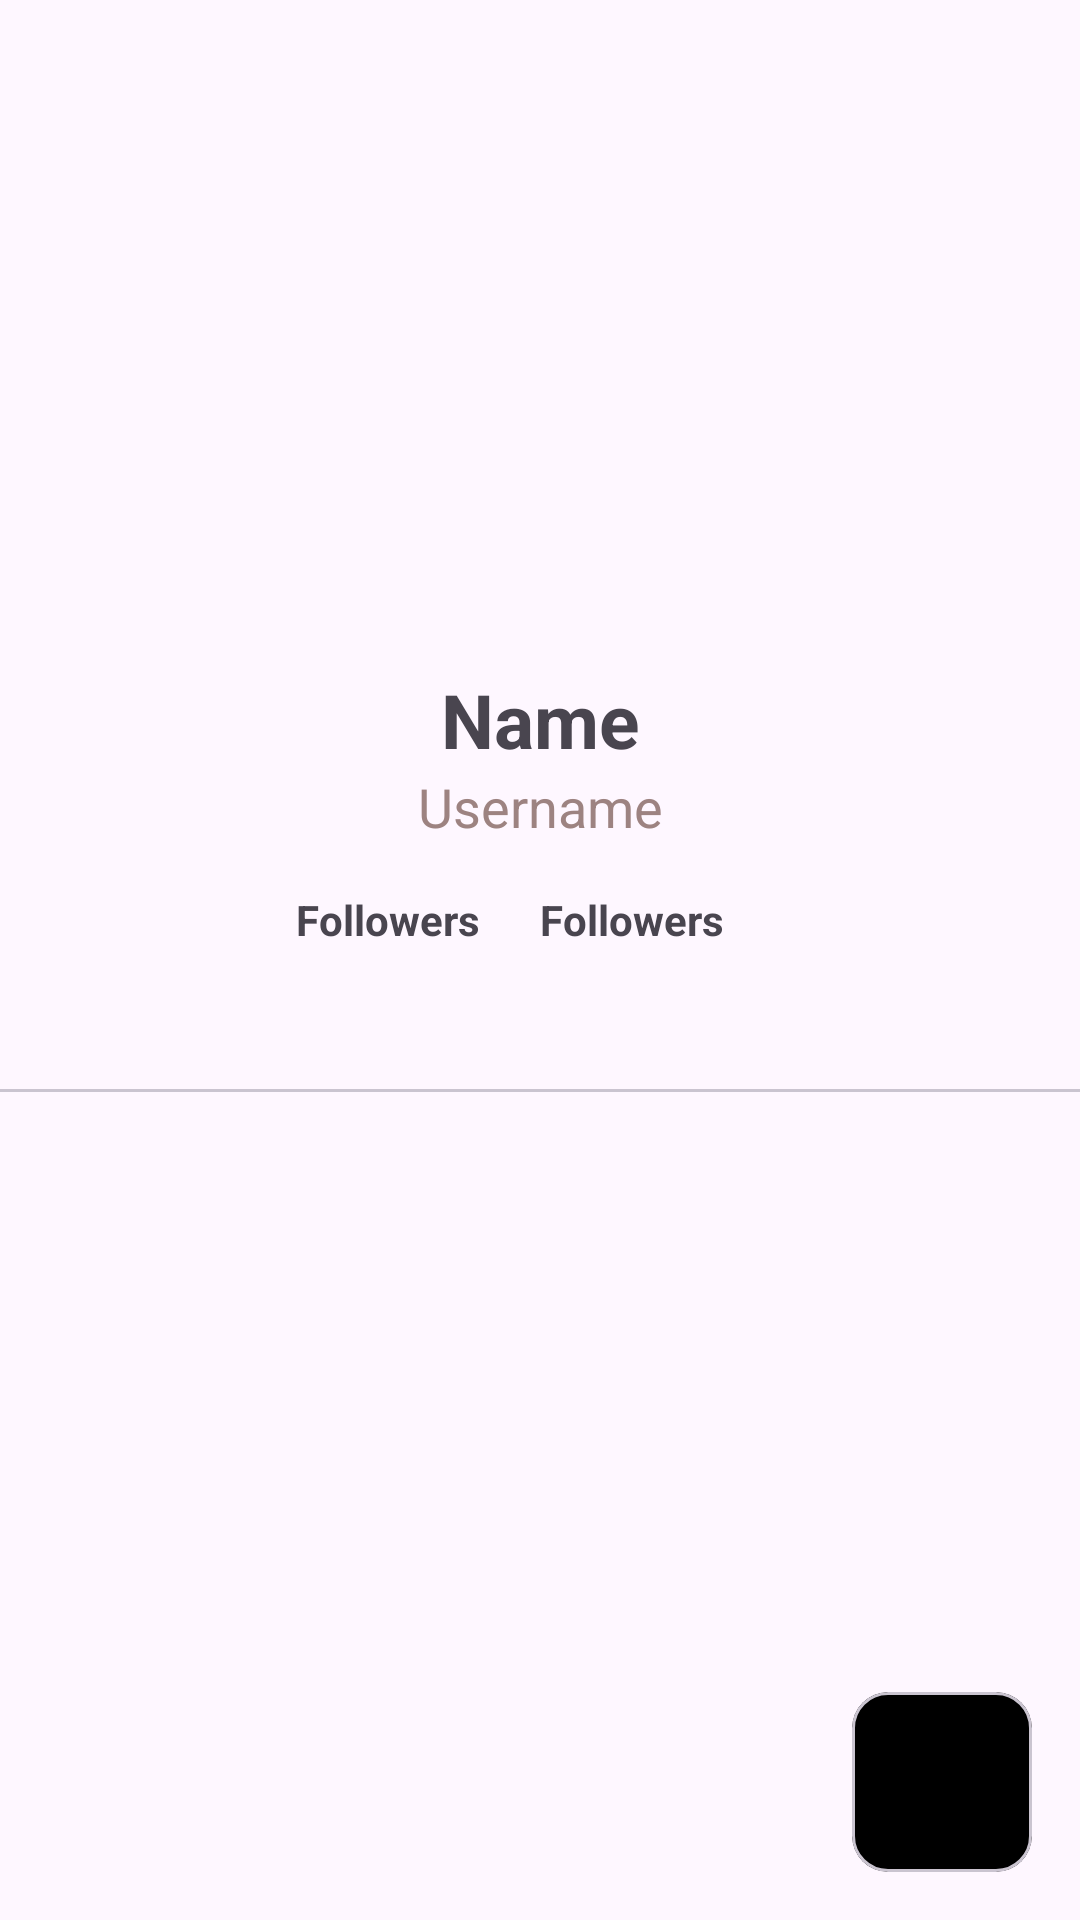

Reconstruct the res/layout file that produces this screen, plus the resources it refers to.
<!-- AndroidManifest.xml: application theme Theme.GithubResubmission -->
<!-- res/layout/activity_user_detail.xml -->
<?xml version="1.0" encoding="utf-8"?>
<androidx.constraintlayout.widget.ConstraintLayout xmlns:android="http://schemas.android.com/apk/res/android"
    xmlns:app="http://schemas.android.com/apk/res-auto"
    xmlns:tools="http://schemas.android.com/tools"
    android:layout_width="match_parent"
    android:layout_height="match_parent"
    tools:context=".ui.UserDetailActivity">


    <ImageView
        android:id="@+id/detail_ava"
        android:layout_width="175dp"
        android:layout_height="175dp"
        android:layout_marginTop="32dp"
        app:layout_constraintEnd_toEndOf="parent"
        app:layout_constraintStart_toStartOf="parent"
        app:layout_constraintTop_toTopOf="parent"
        tools:srcCompat="@tools:sample/avatars" />

    <TextView
        android:id="@+id/detail_name"
        android:layout_width="wrap_content"
        android:layout_height="wrap_content"
        android:layout_marginTop="16dp"
        android:text="@string/name"
        android:textSize="25sp"
        android:textStyle="bold"
        app:layout_constraintEnd_toEndOf="@+id/detail_ava"
        app:layout_constraintStart_toStartOf="@+id/detail_ava"
        app:layout_constraintTop_toBottomOf="@+id/detail_ava" />

    <LinearLayout
        android:id="@+id/linearLayout"
        android:layout_width="wrap_content"
        android:layout_height="wrap_content"
        android:layout_marginTop="16dp"
        app:layout_constraintEnd_toEndOf="parent"
        app:layout_constraintStart_toStartOf="parent"
        app:layout_constraintTop_toBottomOf="@+id/detail_username">

        <TextView
            android:id="@+id/detail_followers"
            android:layout_width="wrap_content"
            android:layout_height="wrap_content"
            android:layout_marginEnd="20dp"
            android:drawableStart="@drawable/ic_follow"
            android:drawablePadding="3dp"
            android:gravity="center_vertical"
            android:text="@string/followers"
            android:textStyle="bold"
            app:layout_constraintEnd_toEndOf="@+id/detail_name"
            app:layout_constraintStart_toStartOf="parent"
            app:layout_constraintTop_toBottomOf="@+id/detail_username" />

        <TextView
            android:id="@+id/detail_following"
            android:layout_width="wrap_content"
            android:layout_height="wrap_content"
            android:layout_marginEnd="20dp"
            android:drawableStart="@drawable/ic_follow"
            android:drawablePadding="3dp"
            android:gravity="center_vertical"
            android:text="@string/followers"
            android:textStyle="bold"
            app:layout_constraintEnd_toEndOf="@+id/detail_name"
            app:layout_constraintStart_toStartOf="parent"
            app:layout_constraintTop_toBottomOf="@+id/detail_username" />



    </LinearLayout>

    <TextView
        android:id="@+id/detail_username"
        android:layout_width="wrap_content"
        android:layout_height="wrap_content"
        android:text="@string/username"
        android:textColor="@color/gray"
        android:textSize="18sp"
        app:layout_constraintEnd_toEndOf="@+id/detail_name"
        app:layout_constraintStart_toStartOf="@+id/detail_name"
        app:layout_constraintTop_toBottomOf="@+id/detail_name" />

    <com.google.android.material.tabs.TabLayout
        android:id="@+id/tabs"
        android:layout_width="match_parent"
        android:layout_height="wrap_content"
        app:layout_constraintEnd_toEndOf="parent"
        app:layout_constraintHorizontal_bias="1.0"
        app:layout_constraintStart_toStartOf="parent"
        app:layout_constraintTop_toBottomOf="@+id/linearLayout" />

    <androidx.viewpager2.widget.ViewPager2
        android:id="@+id/view_pager"
        android:layout_width="0dp"
        android:layout_height="0dp"
        app:layout_constraintBottom_toBottomOf="parent"
        app:layout_constraintEnd_toEndOf="parent"
        app:layout_constraintStart_toStartOf="parent"
        app:layout_constraintTop_toBottomOf="@+id/tabs" />

    <ProgressBar
        android:id="@+id/progressBar"
        android:layout_width="wrap_content"
        android:layout_height="wrap_content"
        android:visibility="gone"
        app:layout_constraintBottom_toBottomOf="@+id/detail_ava"
        app:layout_constraintEnd_toEndOf="@+id/detail_ava"
        app:layout_constraintStart_toStartOf="@+id/detail_ava"
        app:layout_constraintTop_toTopOf="@+id/detail_ava"
        tools:visibility="visible" />

    <com.google.android.material.circularreveal.cardview.CircularRevealCardView
        android:layout_width="60dp"
        android:layout_height="60dp"
        android:layout_margin="16dp"
        android:backgroundTint="@color/black"
        app:layout_constraintBottom_toBottomOf="parent"
        app:layout_constraintEnd_toEndOf="parent">

        <ToggleButton
            android:id="@+id/toggleFavorite"
            android:layout_width="30dp"
            android:layout_height="30dp"
            android:layout_gravity="center"
            android:background="@drawable/toggle_favorite"
            android:focusable="false"
            android:focusableInTouchMode="false"
            android:textOff=""
            android:textOn=""
            />

    </com.google.android.material.circularreveal.cardview.CircularRevealCardView>




</androidx.constraintlayout.widget.ConstraintLayout>
<!-- resources referenced by this layout -->
<resources>
  <color name="black">#FF000000</color>
  <color name="gray">#9D8381</color>
  <!-- drawable toggle_favorite (drawable) -->
  <?xml version="1.0" encoding="utf-8"?>
  <selector xmlns:android="http://schemas.android.com/apk/res/android">
      <item
          android:drawable="@drawable/ic_favorite_red"
          android:state_checked="true" />
      <item
          android:drawable="@drawable/ic_favorite_white"
          android:state_checked="false" />
  </selector>
  <string name="followers">Followers</string>
  <string name="name">Name</string>
  <string name="username">Username</string>
  <style name="Theme.GithubResubmission" parent="Base.Theme.GithubResubmission" />
  <style name="Base.Theme.GithubResubmission" parent="Theme.Material3.DayNight">
          <item name="colorPrimary">@color/black</item>
          <item name="colorPrimaryVariant">@color/blue</item>
          <item name="colorOnPrimary">@color/black</item>
  
          <item name="android:statusBarColor" tools:targetApi="l">?attr/colorPrimaryVariant</item>
      </style>
  <color name="blue">#0096FF</color>
</resources>
